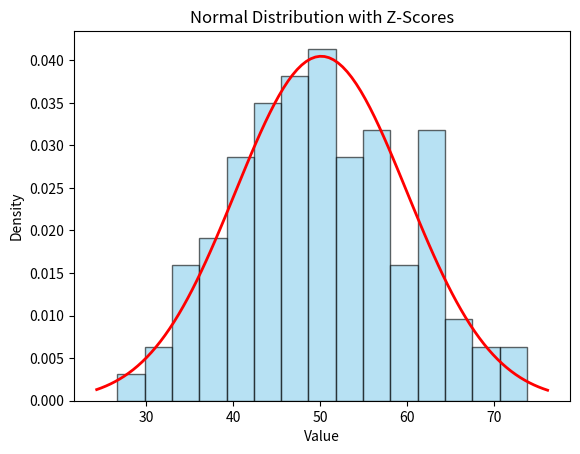

Source code (Python):
import numpy as np
import matplotlib.pyplot as plt
from scipy import stats
data = np.random.normal(loc=50, scale=10, size=100)

z_scores = stats.zscore(data)
print("Z-scores:\n", z_scores)

plt.hist(data, bins=15, density=True, alpha=0.6, color='skyblue', edgecolor='black')

xmin, xmax = plt.xlim()
x = np.linspace(xmin, xmax, 100)
p = stats.norm.pdf(x, np.mean(data), np.std(data))
plt.plot(x, p, 'r', linewidth=2)
plt.title("Normal Distribution with Z-Scores")
plt.xlabel("Value")
plt.ylabel("Density")
plt.show()
